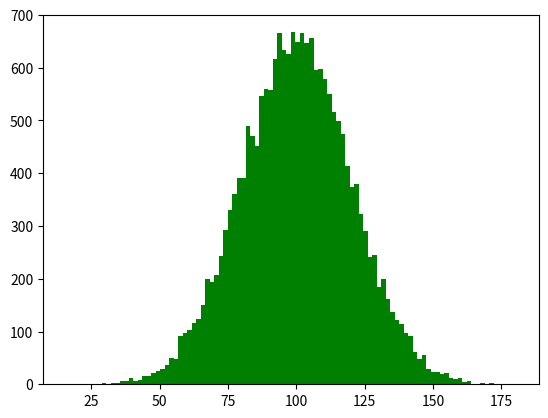

Write the Python code that produced this figure. (Note: this script raises an exception after producing the figure.)

# 直方图
# 链接：https://zhuanlan.zhihu.com/p/25087813

import matplotlib.pyplot as plt
import numpy as np
mu = 100
sigma = 20
x = mu + sigma * np.random.randn(20000)  # 样本数量
plt.hist(x,bins=100,color='green',normed=True)   # bins显示有几个直方,normed是否对数据进行标准化
plt.show()
